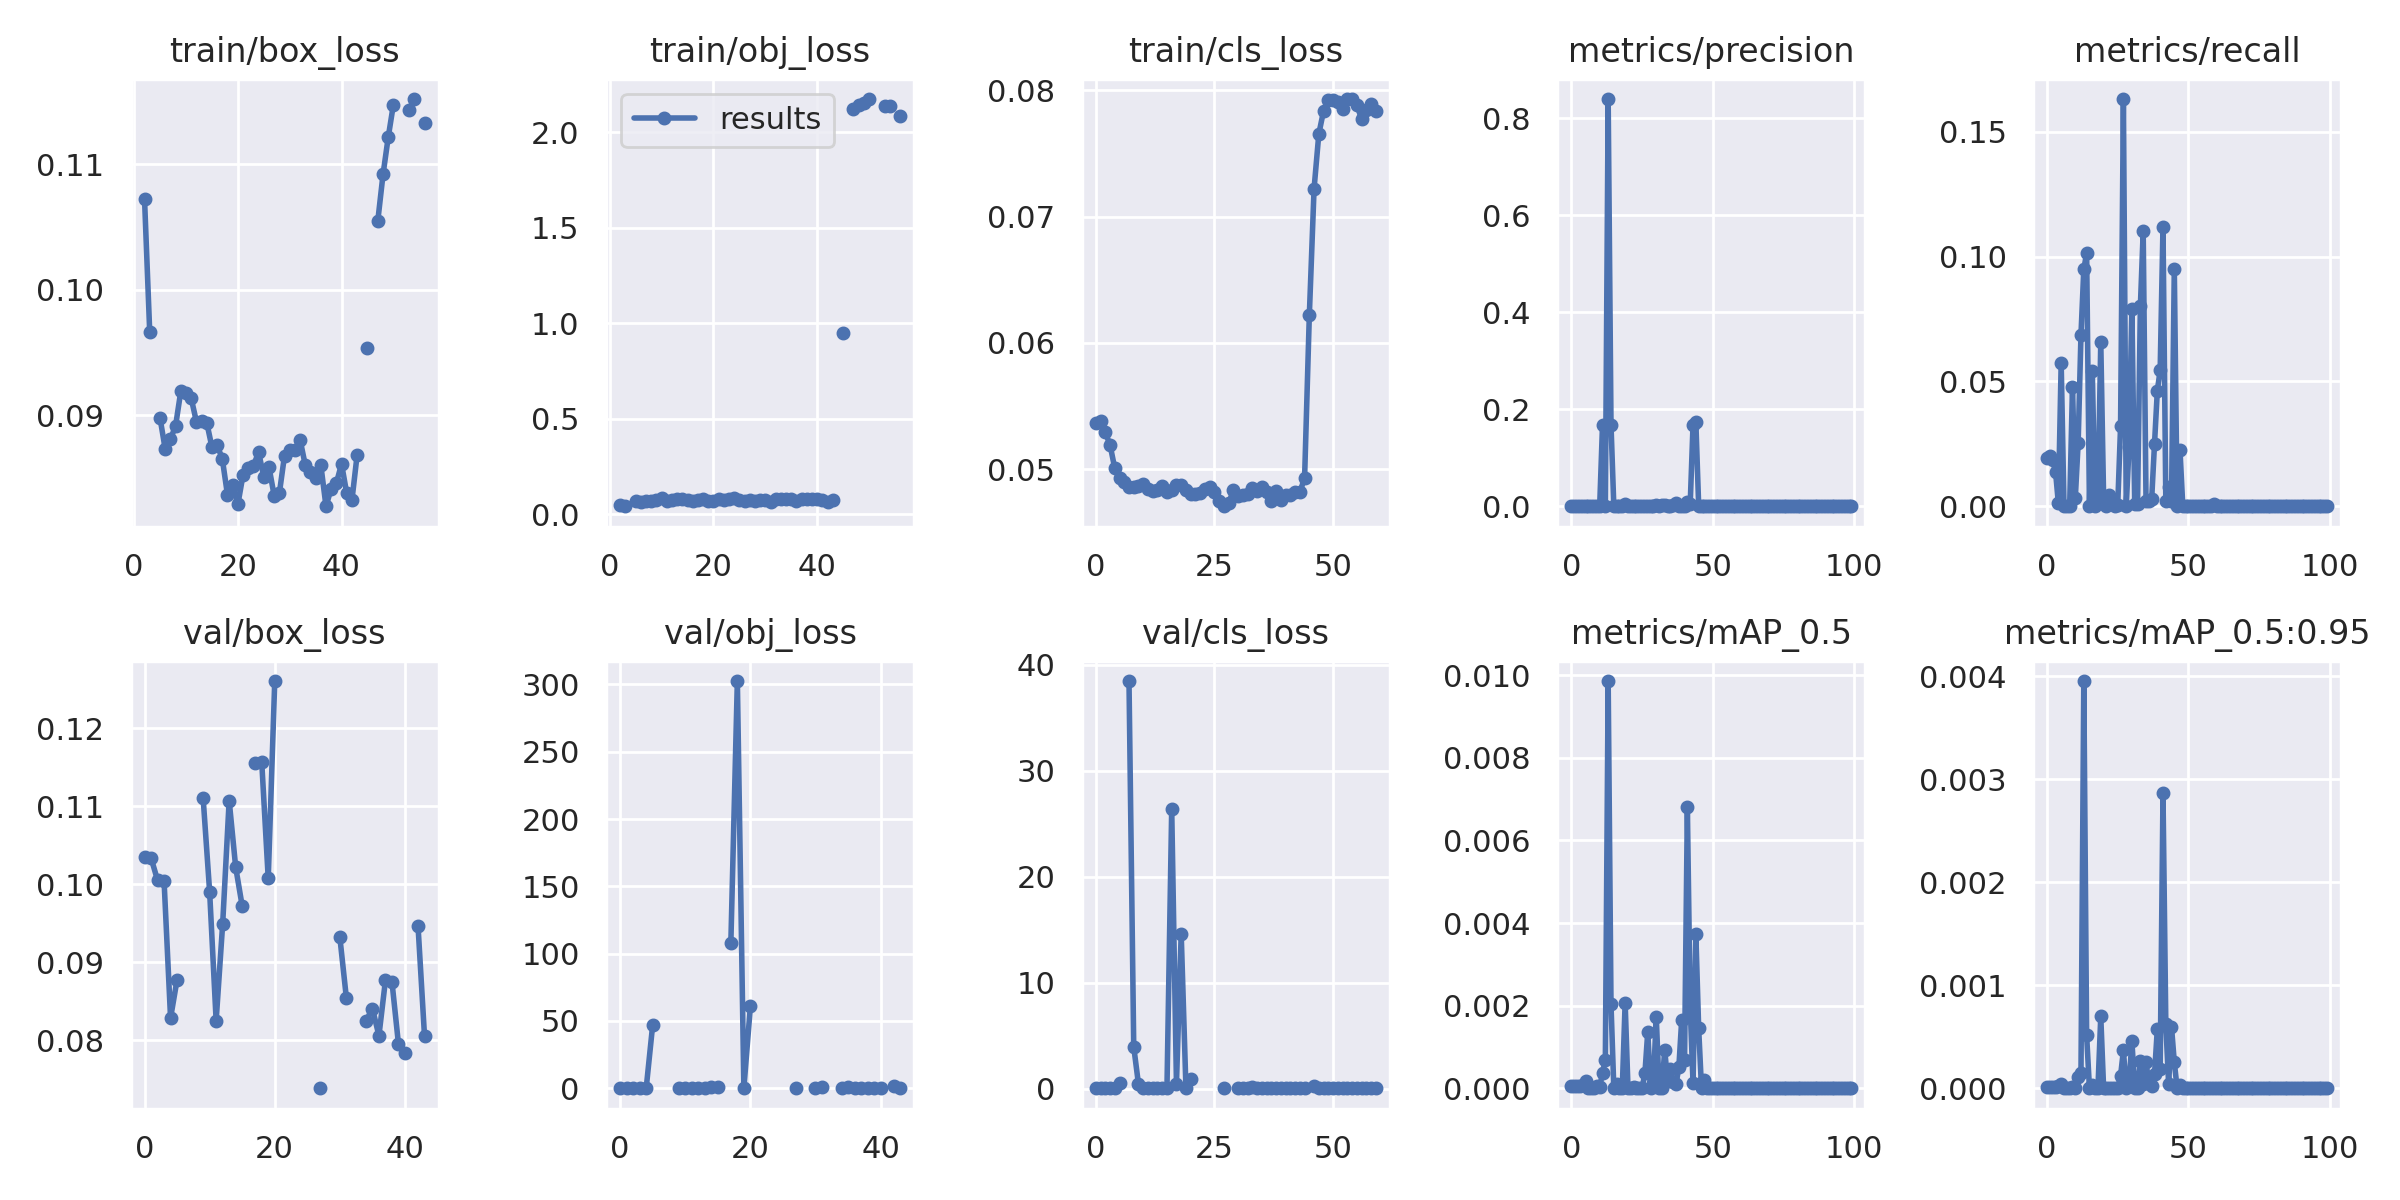

Values plotted in this chart, from the file beside it:
epoch, train/box_loss, train/obj_loss, train/cls_loss, metrics/precision, metrics/recall, metrics/mAP_0.5, metrics/mAP_0.5:0.95, val/box_loss, val/obj_loss, val/cls_loss, x/lr0, x/lr1, x/lr2
0, nan, nan, 0.05363, 8.7435e-05, 0.01952, 5.3214e-05, 1.2475e-05, 0.1035, 0.01474, 0.0488, 0.07033, 0.003296, 0.003296
1, nan, nan, 0.05383, 9.0302e-05, 0.02016, 5.2696e-05, 1.2319e-05, 0.1034, 0.01476, 0.0488, 0.04027, 0.006564, 0.006564
2, 0.1072, 0.04529, 0.05293, 8.3636e-05, 0.01863, 4.9332e-05, 1.1512e-05, 0.1005, 0.01503, 0.04878, 0.01014, 0.009766, 0.009766
3, 0.09666, 0.04119, 0.05193, 0.0001102, 0.01391, 5.9297e-05, 1.3849e-05, 0.1005, 0.01686, 0.05213, 0.009703, 0.009703, 0.009703
4, nan, nan, 0.05008, 0.0001737, 0.001292, 8.77e-05, 1.7506e-05, 0.08285, 0.03486, 0.06031, 0.009703, 0.009703, 0.009703
5, 0.08975, 0.06635, 0.04929, 0.000253, 0.05746, 0.0001715, 4.608e-05, 0.08776, 47.16, 0.5177, 0.009604, 0.009604, 0.009604
6, 0.08727, 0.06134, 0.04902, 0, 0, 0, 0, nan, nan, nan, 0.009505, 0.009505, 0.009505
7, 0.08806, 0.07097, 0.0486, 0, 0, 0, 0, nan, nan, 38.48, 0.009406, 0.009406, 0.009406
8, 0.08916, 0.06769, 0.04857, 0, 0, 0, 0, nan, nan, 3.946, 0.009307, 0.009307, 0.009307
9, 0.0919, 0.07192, 0.04865, 6.9272e-05, 0.04792, 5.0724e-05, 1.0497e-05, 0.1111, 0.02507, 0.4299, 0.009208, 0.009208, 0.009208
10, 0.09173, 0.08187, 0.04881, 4.8657e-05, 0.003393, 2.6217e-05, 3.4442e-06, 0.09906, 0.01989, 0.04793, 0.009109, 0.009109, 0.009109
11, 0.09135, 0.06961, 0.04842, 0.1676, 0.02528, 0.0003767, 0.0001131, 0.08253, 0.2374, 0.04625, 0.00901, 0.00901, 0.00901
12, 0.08949, 0.0714, 0.04828, 0.001086, 0.06871, 0.0006805, 0.0001444, 0.09489, 0.07107, 0.04653, 0.008911, 0.008911, 0.008911
13, 0.08956, 0.07791, 0.04834, 0.8397, 0.09494, 0.009861, 0.003953, 0.1107, 0.1048, 0.05404, 0.008812, 0.008812, 0.008812
14, 0.0894, 0.07756, 0.04868, 0.1682, 0.1015, 0.002033, 0.0005142, 0.1022, 0.58, 0.1016, 0.008713, 0.008713, 0.008713
15, 0.08745, 0.07488, 0.04821, 0, 0, 0, 0, 0.09721, 0.9196, 0.04988, 0.008614, 0.008614, 0.008614
16, 0.0876, 0.07058, 0.04838, 0.0001418, 0.05414, 0.0001033, 2.8496e-05, nan, nan, 26.41, 0.008515, 0.008515, 0.008515
17, 0.08651, 0.07469, 0.04877, 0, 0, 0, 0, 0.1155, 107.6, 0.4901, 0.008416, 0.008416, 0.008416
18, 0.08365, 0.07991, 0.04875, 2.297e-05, 0.00246, 1.2038e-05, 1.2038e-06, 0.1157, 302.5, 14.62, 0.008317, 0.008317, 0.008317
19, 0.08446, 0.07057, 0.04837, 0.004824, 0.06588, 0.00207, 0.0006965, 0.1008, 0.05426, 0.0696, 0.008218, 0.008218, 0.008218
20, 0.08288, 0.06952, 0.04805, 2.8181e-05, 0.00369, 1.5181e-05, 4.2163e-06, 0.126, 60.81, 0.8772, 0.008119, 0.008119, 0.008119
21, 0.08523, 0.07996, 0.04804, 0, 0, 0, 0, nan, nan, nan, 0.00802, 0.00802, 0.00802
22, 0.08578, 0.07594, 0.04813, 4.0709e-05, 0.004336, 2.1515e-05, 2.4081e-06, nan, nan, nan, 0.007921, 0.007921, 0.007921
23, 0.08597, 0.07914, 0.0484, 7.5374e-06, 0.001876, 3.8271e-06, 6.3611e-07, nan, nan, nan, 0.007822, 0.007822, 0.007822
24, 0.08703, 0.08387, 0.04862, 0, 0, 0, 0, nan, nan, nan, 0.007723, 0.007723, 0.007723
25, 0.08511, 0.07605, 0.04816, 7.0196e-06, 0.000646, 3.5381e-06, 3.5381e-07, nan, nan, nan, 0.007624, 0.007624, 0.007624
26, 0.08587, 0.07078, 0.04745, 0.000698, 0.0321, 0.0003712, 0.0001217, nan, nan, nan, 0.007525, 0.007525, 0.007525
27, 0.08359, 0.074, 0.04707, 0.000958, 0.1632, 0.001368, 0.0003666, 0.07386, 0.02669, 0.05067, 0.007426, 0.007426, 0.007426
28, 0.08375, 0.06965, 0.04732, 0, 0, 0, 0, nan, nan, nan, 0.007327, 0.007327, 0.007327
29, 0.08677, 0.07163, 0.04832, 0.0002456, 0.02391, 0.0001382, 3.5126e-05, nan, nan, nan, 0.007228, 0.007228, 0.007228
30, 0.08722, 0.07439, 0.04789, 0.001973, 0.079, 0.001732, 0.0004607, 0.09319, 0.05291, 0.04666, 0.007129, 0.007129, 0.007129
31, 0.08723, 0.06537, 0.04793, 0.0002839, 0.0009747, 8.2242e-06, 1.3271e-06, 0.08543, 0.9123, 0.05614, 0.00703, 0.00703, 0.00703
32, 0.08805, 0.0772, 0.04801, 0.001922, 0.0009747, 1.3573e-05, 2.7145e-06, nan, nan, 0.04769, 0.006931, 0.006931, 0.006931
33, 0.08602, 0.07939, 0.04853, 0.00157, 0.08014, 0.0009292, 0.0002613, nan, nan, 0.1183, 0.006832, 0.006832, 0.006832
34, 0.08544, 0.07827, 0.04826, 0.000107, 0.1101, 0.0001666, 4.303e-05, 0.08246, 0.0294, 0.04691, 0.006733, 0.006733, 0.006733
35, 0.085, 0.08167, 0.04857, 0.0008992, 0.001949, 0.0004565, 0.0002513, 0.08408, 1.173, 0.04827, 0.006634, 0.006634, 0.006634
36, 0.08603, 0.06867, 0.0482, 0.003489, 0.001949, 0.0001444, 5.208e-05, 0.08059, 0.0631, 0.04639, 0.006535, 0.006535, 0.006535
37, 0.08274, 0.07655, 0.04747, 0.005985, 0.002924, 9.535e-05, 1.9403e-05, 0.08769, 0.1075, 0.04657, 0.006436, 0.006436, 0.006436
38, 0.08414, 0.07684, 0.04825, 0.0007949, 0.02495, 0.0005192, 0.0001344, 0.08751, 0.06404, 0.04534, 0.006337, 0.006337, 0.006337
39, 0.08457, 0.07996, 0.04753, 0.00144, 0.04638, 0.001657, 0.0005772, 0.07953, 0.05239, 0.04497, 0.006238, 0.006238, 0.006238
40, 0.08611, 0.07984, 0.04797, 0.001158, 0.05452, 0.0006831, 0.000186, 0.07841, 0.05965, 0.04562, 0.006139, 0.006139, 0.006139
41, 0.08377, 0.07583, 0.04792, 0.008212, 0.1121, 0.006799, 0.002862, nan, nan, 0.07357, 0.00604, 0.00604, 0.00604
42, 0.08321, 0.06218, 0.04816, 0.003879, 0.002233, 0.001964, 0.0006207, 0.09471, 1.657, 0.05197, 0.005941, 0.005941, 0.005941
43, 0.0868, 0.07227, 0.04819, 0.1669, 0.007797, 0.0001328, 3.9084e-05, 0.08056, 0.1674, 0.06153, 0.005842, 0.005842, 0.005842
44, nan, nan, 0.04929, 0.1735, 0.001949, 0.003728, 0.0005992, nan, nan, 0.05405, 0.005743, 0.005743, 0.005743
45, 0.09537, 0.9489, 0.0622, 0.0009384, 0.09524, 0.001448, 0.0002531, nan, nan, nan, 0.005644, 0.005644, 0.005644
46, nan, nan, 0.07222, 0, 0, 0, 0, nan, nan, 0.2622, 0.005545, 0.005545, 0.005545
47, 0.1055, 2.123, 0.07655, 0.0003542, 0.02271, 0.0001927, 3.5482e-05, nan, nan, 0.08913, 0.005446, 0.005446, 0.005446
48, 0.1092, 2.141, 0.07837, 0, 0, 0, 0, nan, nan, 0.09605, 0.005347, 0.005347, 0.005347
49, 0.1121, 2.152, 0.07921, 0, 0, 0, 0, nan, nan, 0.09536, 0.005248, 0.005248, 0.005248
50, 0.1147, 2.174, 0.07924, 0, 0, 0, 0, nan, nan, 0.09754, 0.005149, 0.005149, 0.005149
51, nan, nan, 0.07907, 0, 0, 0, 0, nan, nan, 0.09442, 0.00505, 0.00505, 0.00505
52, nan, nan, 0.07855, 0, 0, 0, 0, nan, nan, 0.09357, 0.004951, 0.004951, 0.004951
53, 0.1143, 2.135, 0.07931, 0, 0, 0, 0, nan, nan, 0.09372, 0.004852, 0.004852, 0.004852
54, 0.1152, 2.136, 0.07929, 0, 0, 0, 0, nan, nan, 0.09255, 0.004753, 0.004753, 0.004753
55, nan, nan, 0.07883, 0, 0, 0, 0, nan, nan, 0.09929, 0.004654, 0.004654, 0.004654
56, 0.1133, 2.084, 0.07775, 0, 0, 0, 0, nan, nan, 0.09426, 0.004555, 0.004555, 0.004555
57, nan, nan, 0.07843, 0, 0, 0, 0, nan, nan, 0.09483, 0.004456, 0.004456, 0.004456
58, nan, nan, 0.07889, 0, 0, 0, 0, nan, nan, 0.09524, 0.004357, 0.004357, 0.004357
59, nan, nan, 0.07835, 2.7672e-05, 0.0009747, 1.5867e-05, 1.5867e-06, nan, nan, 0.09762, 0.004258, 0.004258, 0.004258
... 40 more rows
